Run: headless pygame with SDL's dummy video driver; simulated clock (each Clock.tick advances the game by its frame time, no real sleeping); random seed 0; keys injected as events and as key.get_pressed() state; no mouse input.
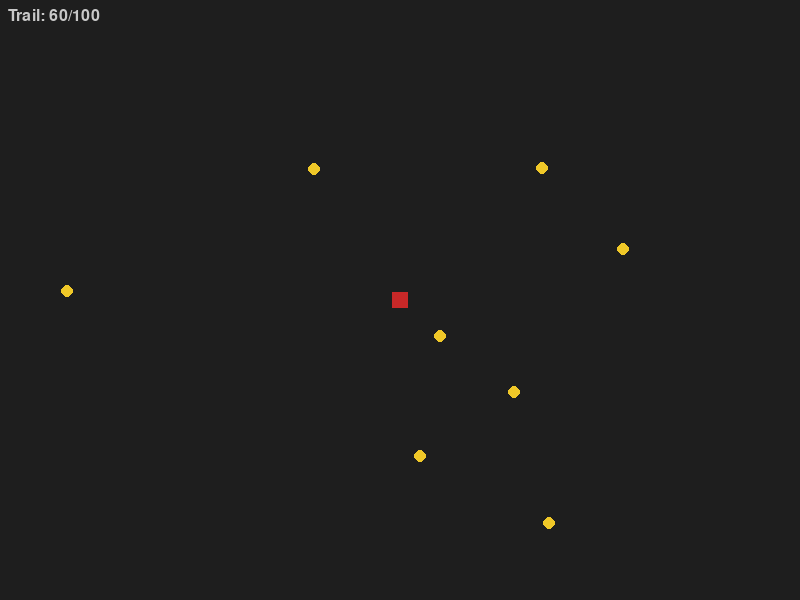
Frame 1 of 4 · flips 1–60 · no input
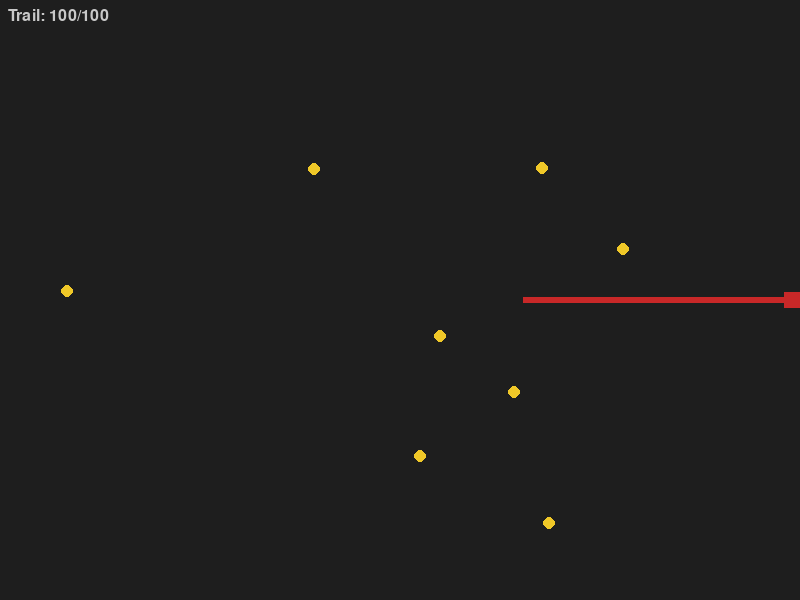
Frame 2 of 4 · flips 61–180 · tapped SPACE, RETURN · held RIGHT (→), D
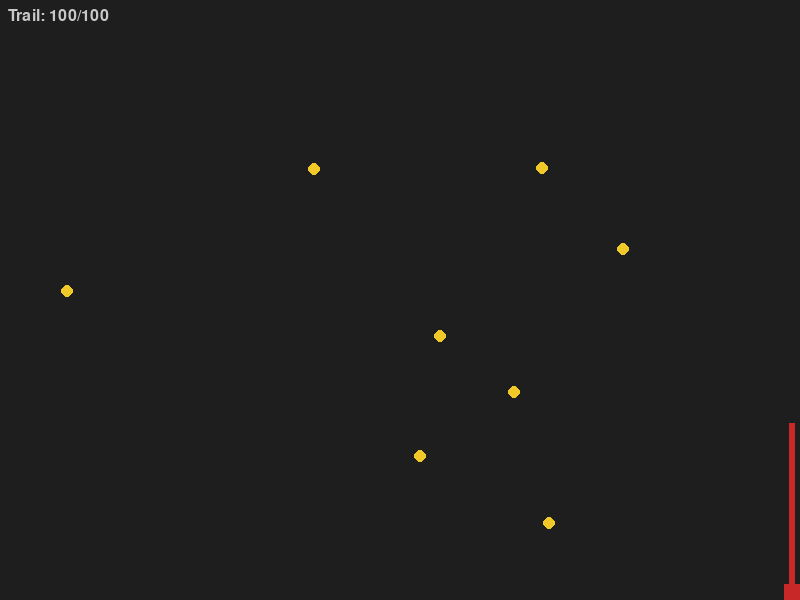
Frame 3 of 4 · flips 181–300 · held DOWN (↓), S
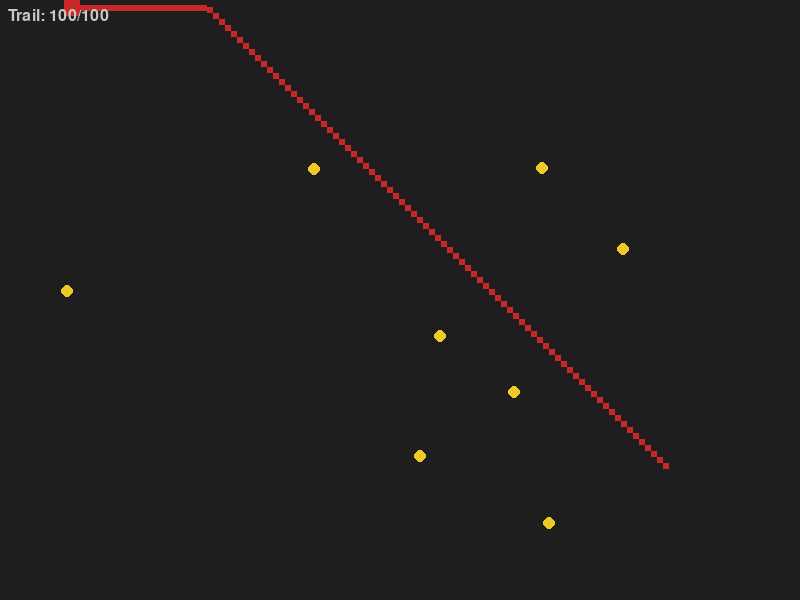
Frame 4 of 4 · flips 301–420 · held LEFT (←), A, UP (↑), W

The pygame program that drew these frames:

import pygame
import sys
import random
import math
player_size = 16
player_color = (200, 40, 40)
speed = 6


def run_game(width: int = 800, height: int = 600, title: str = "Slither - Simple Move") -> None:
	pygame.init()
	screen = pygame.display.set_mode((width, height))
	pygame.display.set_caption(title)
	clock = pygame.time.Clock()
	max_trail_length = 100
	trail_positions = []
	player_x = width // 2 - player_size // 2
	player_y = height // 2 - player_size // 2

	
	dot_radius = 6
	dot_color = (240, 200, 40)
	dots = []

	def spawn_dot():
		"""Spawn a dot at a random position not too close to the player."""
		margin = 20
		while True:
			x = random.randint(margin + dot_radius, width - margin - dot_radius)
			y = random.randint(margin + dot_radius, height - margin - dot_radius)
			
			px = player_x + player_size // 2
			py = player_y + player_size // 2
			if math.hypot(px - x, py - y) > player_size + dot_radius + 10:
				return (x, y)

	
	for _ in range(8):
		dots.append(spawn_dot())

	running = True
	while running:
		for event in pygame.event.get():
			if event.type == pygame.QUIT:
				running = False
			elif event.type == pygame.KEYDOWN:
				if event.key == pygame.K_ESCAPE:
					running = False

		keys = pygame.key.get_pressed()
		dx = dy = 0
		if keys[pygame.K_LEFT] or keys[pygame.K_a]:
			dx -= speed
		if keys[pygame.K_RIGHT] or keys[pygame.K_d]:
			dx += speed
		if keys[pygame.K_UP] or keys[pygame.K_w]:
			dy -= speed
		if keys[pygame.K_DOWN] or keys[pygame.K_s]:
			dy += speed

		player_x = max(0, min(width - player_size, player_x + dx))
		player_y = max(0, min(height - player_size, player_y + dy))

		
		head_pos = (player_x + player_size // 2, player_y + player_size // 2)
		trail_positions.append(head_pos)
		if len(trail_positions) > max_trail_length:
			trail_positions.pop(0)

		
		eaten = []
		for i, (dx_pos, dy_pos) in enumerate(dots):
			if math.hypot(head_pos[0] - dx_pos, head_pos[1] - dy_pos) <= (player_size // 2 + dot_radius):
				eaten.append(i)

		
		for idx in sorted(eaten, reverse=True):
		
			add_len = random.randint(3, 8)
			max_trail_length += add_len
			
			dots.pop(idx)
			dots.append(spawn_dot())

	
		screen.fill((30, 30, 30))

	
		for pos in trail_positions:
			
			trail_size = 6
			pygame.draw.rect(screen, player_color, (pos[0] - trail_size // 2, pos[1] - trail_size // 2, trail_size, trail_size))

		
		for (x, y) in dots:
			pygame.draw.circle(screen, dot_color, (x, y), dot_radius)

		
		pygame.draw.rect(screen, player_color, (player_x, player_y, player_size, player_size))

		
		font = pygame.font.SysFont(None, 24)
		txt = font.render(f"Trail: {len(trail_positions)}/{max_trail_length}", True, (200, 200, 200))
		screen.blit(txt, (8, 8))

		pygame.display.flip()
		clock.tick(60)



run_game()
